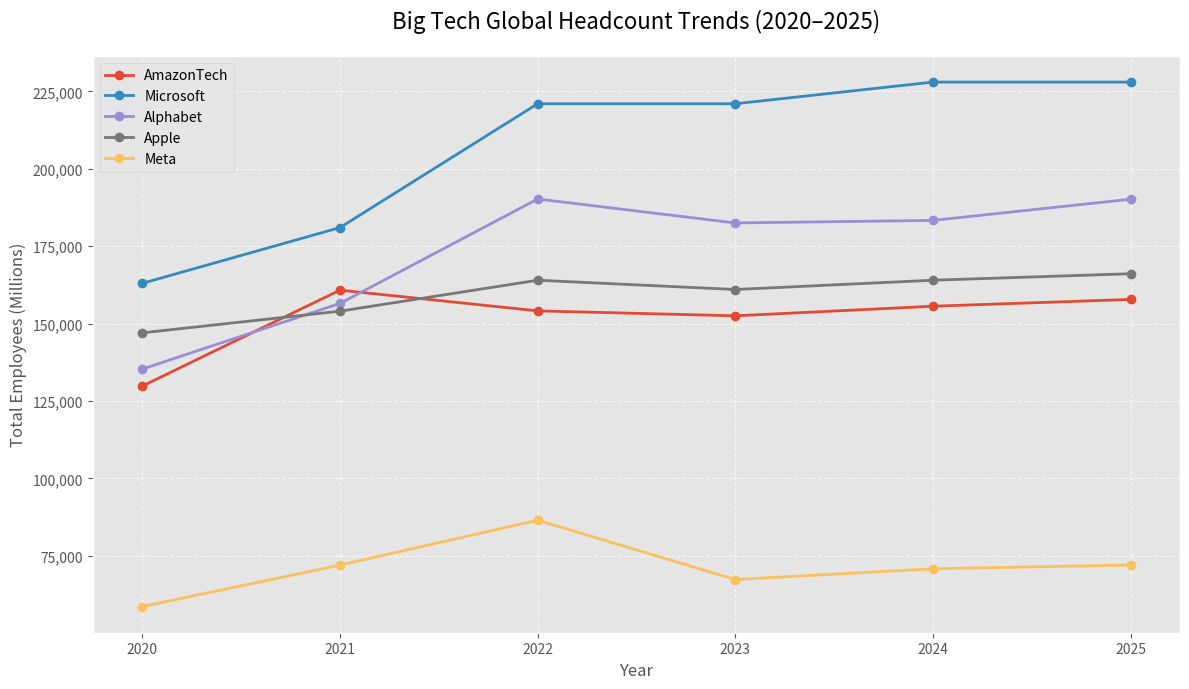

Write the Python code that produced this figure.
import matplotlib.pyplot as plt
import pandas as pd

# Data based on official reported figures and 2025 projections
data = {
    "Year": [2020, 2021, 2022, 2023, 2024, 2025],
    # 'Amazon': [1298000, 1608000, 1541000, 1525000, 1556000, 1578000],
    "AmazonTech": [129800, 160800, 154100, 152500, 155600, 157800],
    "Microsoft": [163000, 181000, 221000, 221000, 228000, 228000],
    "Alphabet": [135301, 156500, 190234, 182502, 183323, 190167],
    "Apple": [147000, 154000, 164000, 161000, 164000, 166100],
    "Meta": [58604, 71970, 86482, 67317, 70799, 72000],
}
company_list = list(data.keys())[1:]

df = pd.DataFrame(data)

# Set the style
plt.style.use("ggplot")
fig, ax1 = plt.subplots(figsize=(12, 7))

# Amazon has a significantly larger scale, so we use a twin axis or separate logic
# For a clean 5-line comparison, we plot all on one but note the scale
for company in company_list:
    ax1.plot(df["Year"], df[company], marker="o", linewidth=2, label=company)

# Formatting the chart
ax1.set_title("Big Tech Global Headcount Trends (2020–2025)", fontsize=16, pad=20)
ax1.set_xlabel("Year", fontsize=12)
ax1.set_ylabel("Total Employees (Millions)", fontsize=12)
ax1.legend(loc="upper left", frameon=True)
ax1.grid(True, linestyle="--", alpha=0.7)

# Adjusting Y-axis to show millions for readability
ax1.get_yaxis().set_major_formatter(
    plt.FuncFormatter(lambda x, loc: "{:,}".format(int(x)))
)

plt.tight_layout()
plt.show()
